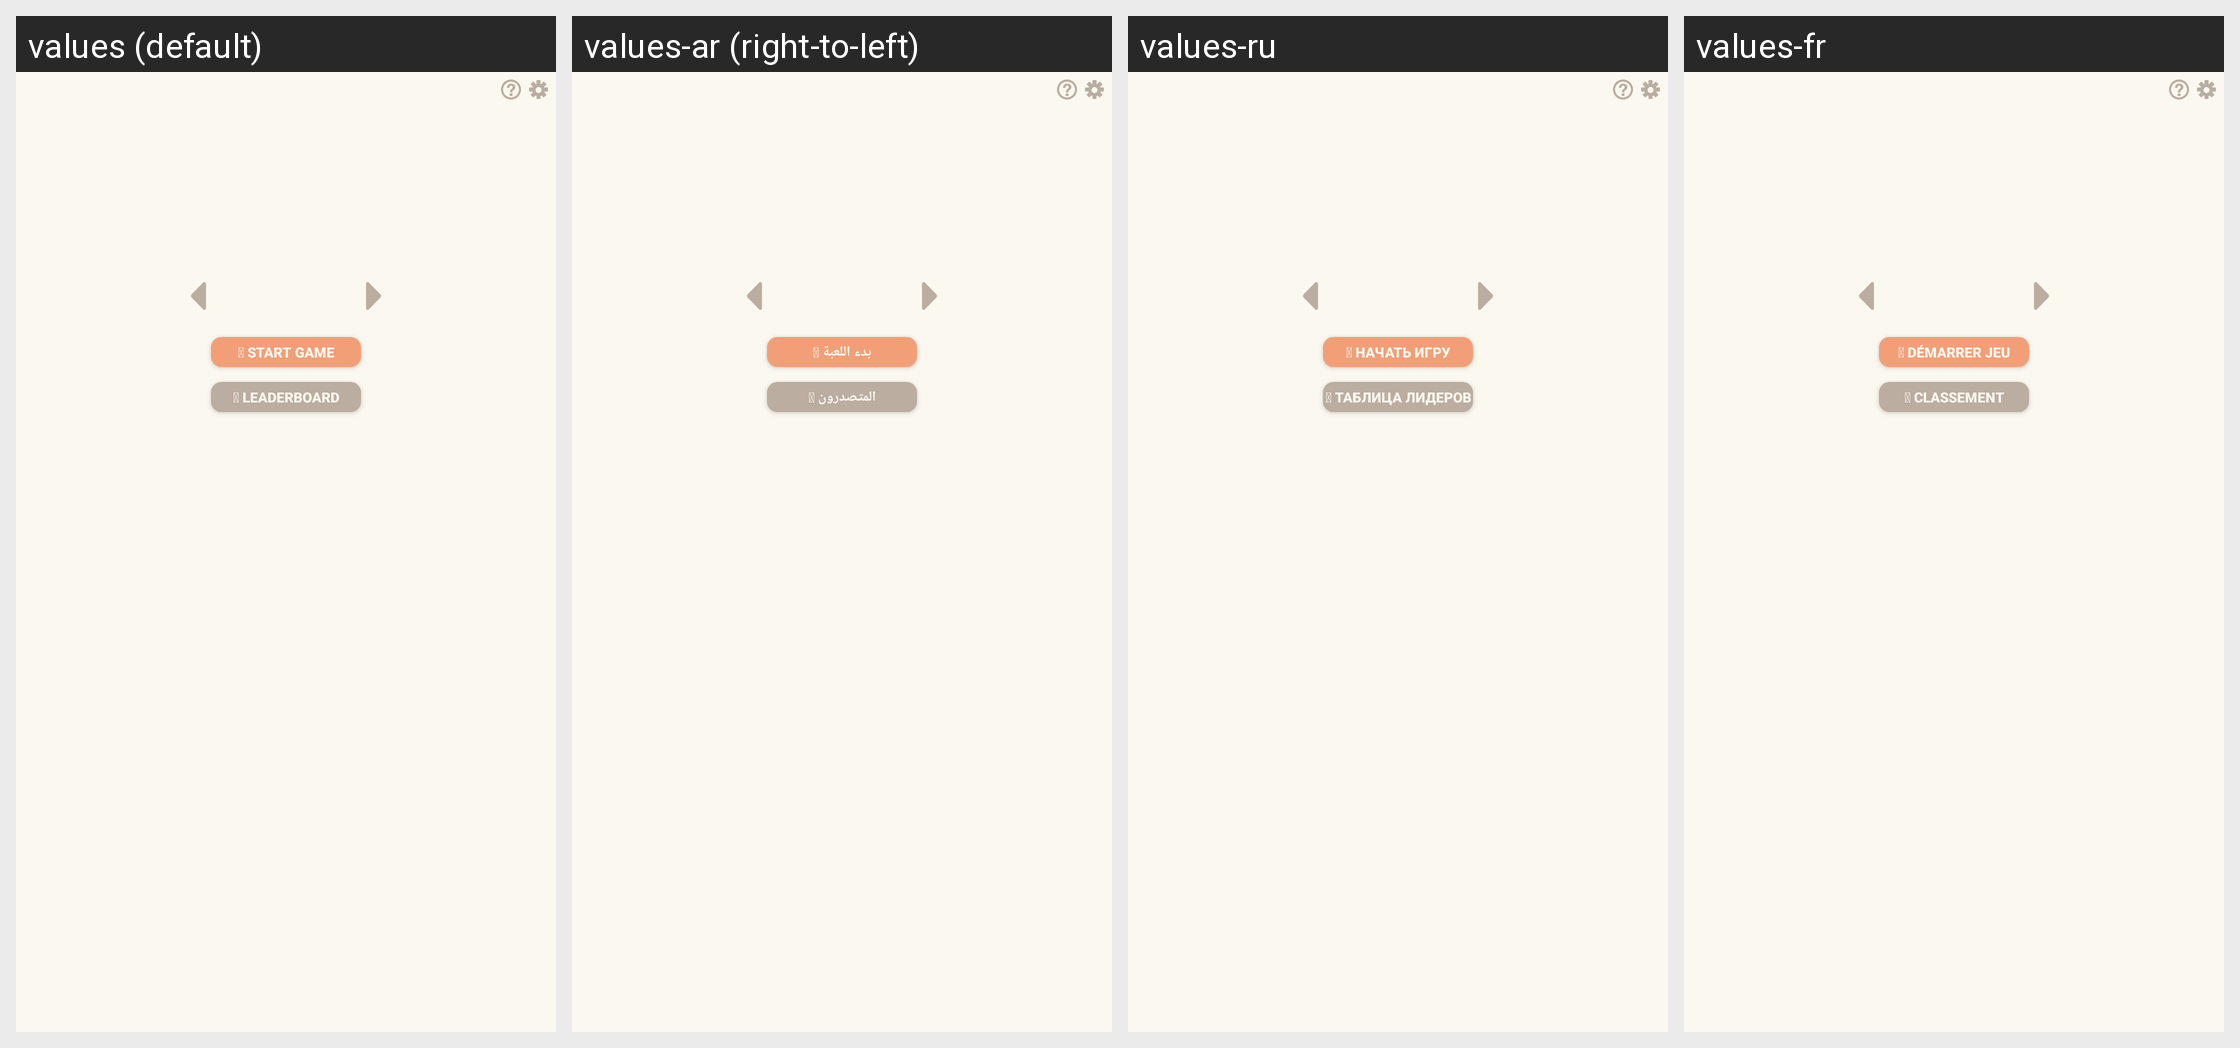

Strings drawn on this Android screen and how each of the app's shown locales translates them:
Android screen res/layout/activity_menu.xml rendered under 4 locales, left to right: values (default), values-ar (right-to-left), values-ru, values-fr. Device: Nexus 5 (rendered at 1080×1920; each locale shown at half size, 540×960, under a caption strip naming it); theme Theme.MaterialComponents.DayNight.NoActionBar.
Other locales in the repository, not shown: values-az, values-be, values-bn, values-bs, values-da, values-de, values-el, values-en, values-es, values-es-rUS, values-et, values-eu, values-fa, values-fi, values-fr-rCA, values-gl, values-gu, values-hi, values-hy, values-in, values-is, values-it, values-ja, values-ka, values-kk, values-km, values-kn, values-ko, values-ky, values-lo, values-mk, values-ml, values-mn, values-mr, values-ms, values-my, values-nb, values-ne, values-nl, values-pa, values-pl, values-pt, values-pt-rBR, values-ro, values-si, values-sk, values-sq, values-sv, values-ta, values-te, values-th, values-tr, values-uk, values-ur, values-uz, values-vi, values-zh-rCN, values-zh-rHK, values-zh-rTW.
Strings drawn on this screen, with the default value and each locale's value (text and hints the layout hard-codes, and strings that could not be matched under every locale, appear in the picture but are not listed):

fa_start_game
  values:  Start Game
  values-ar:  بدء اللعبة
  values-ru:  Начать игру
  values-fr:  Démarrer jeu

fa_leaderboard
  values:  Leaderboard
  values-ar:  المتصدرون
  values-ru:  Таблица лидеров
  values-fr:  Classement
